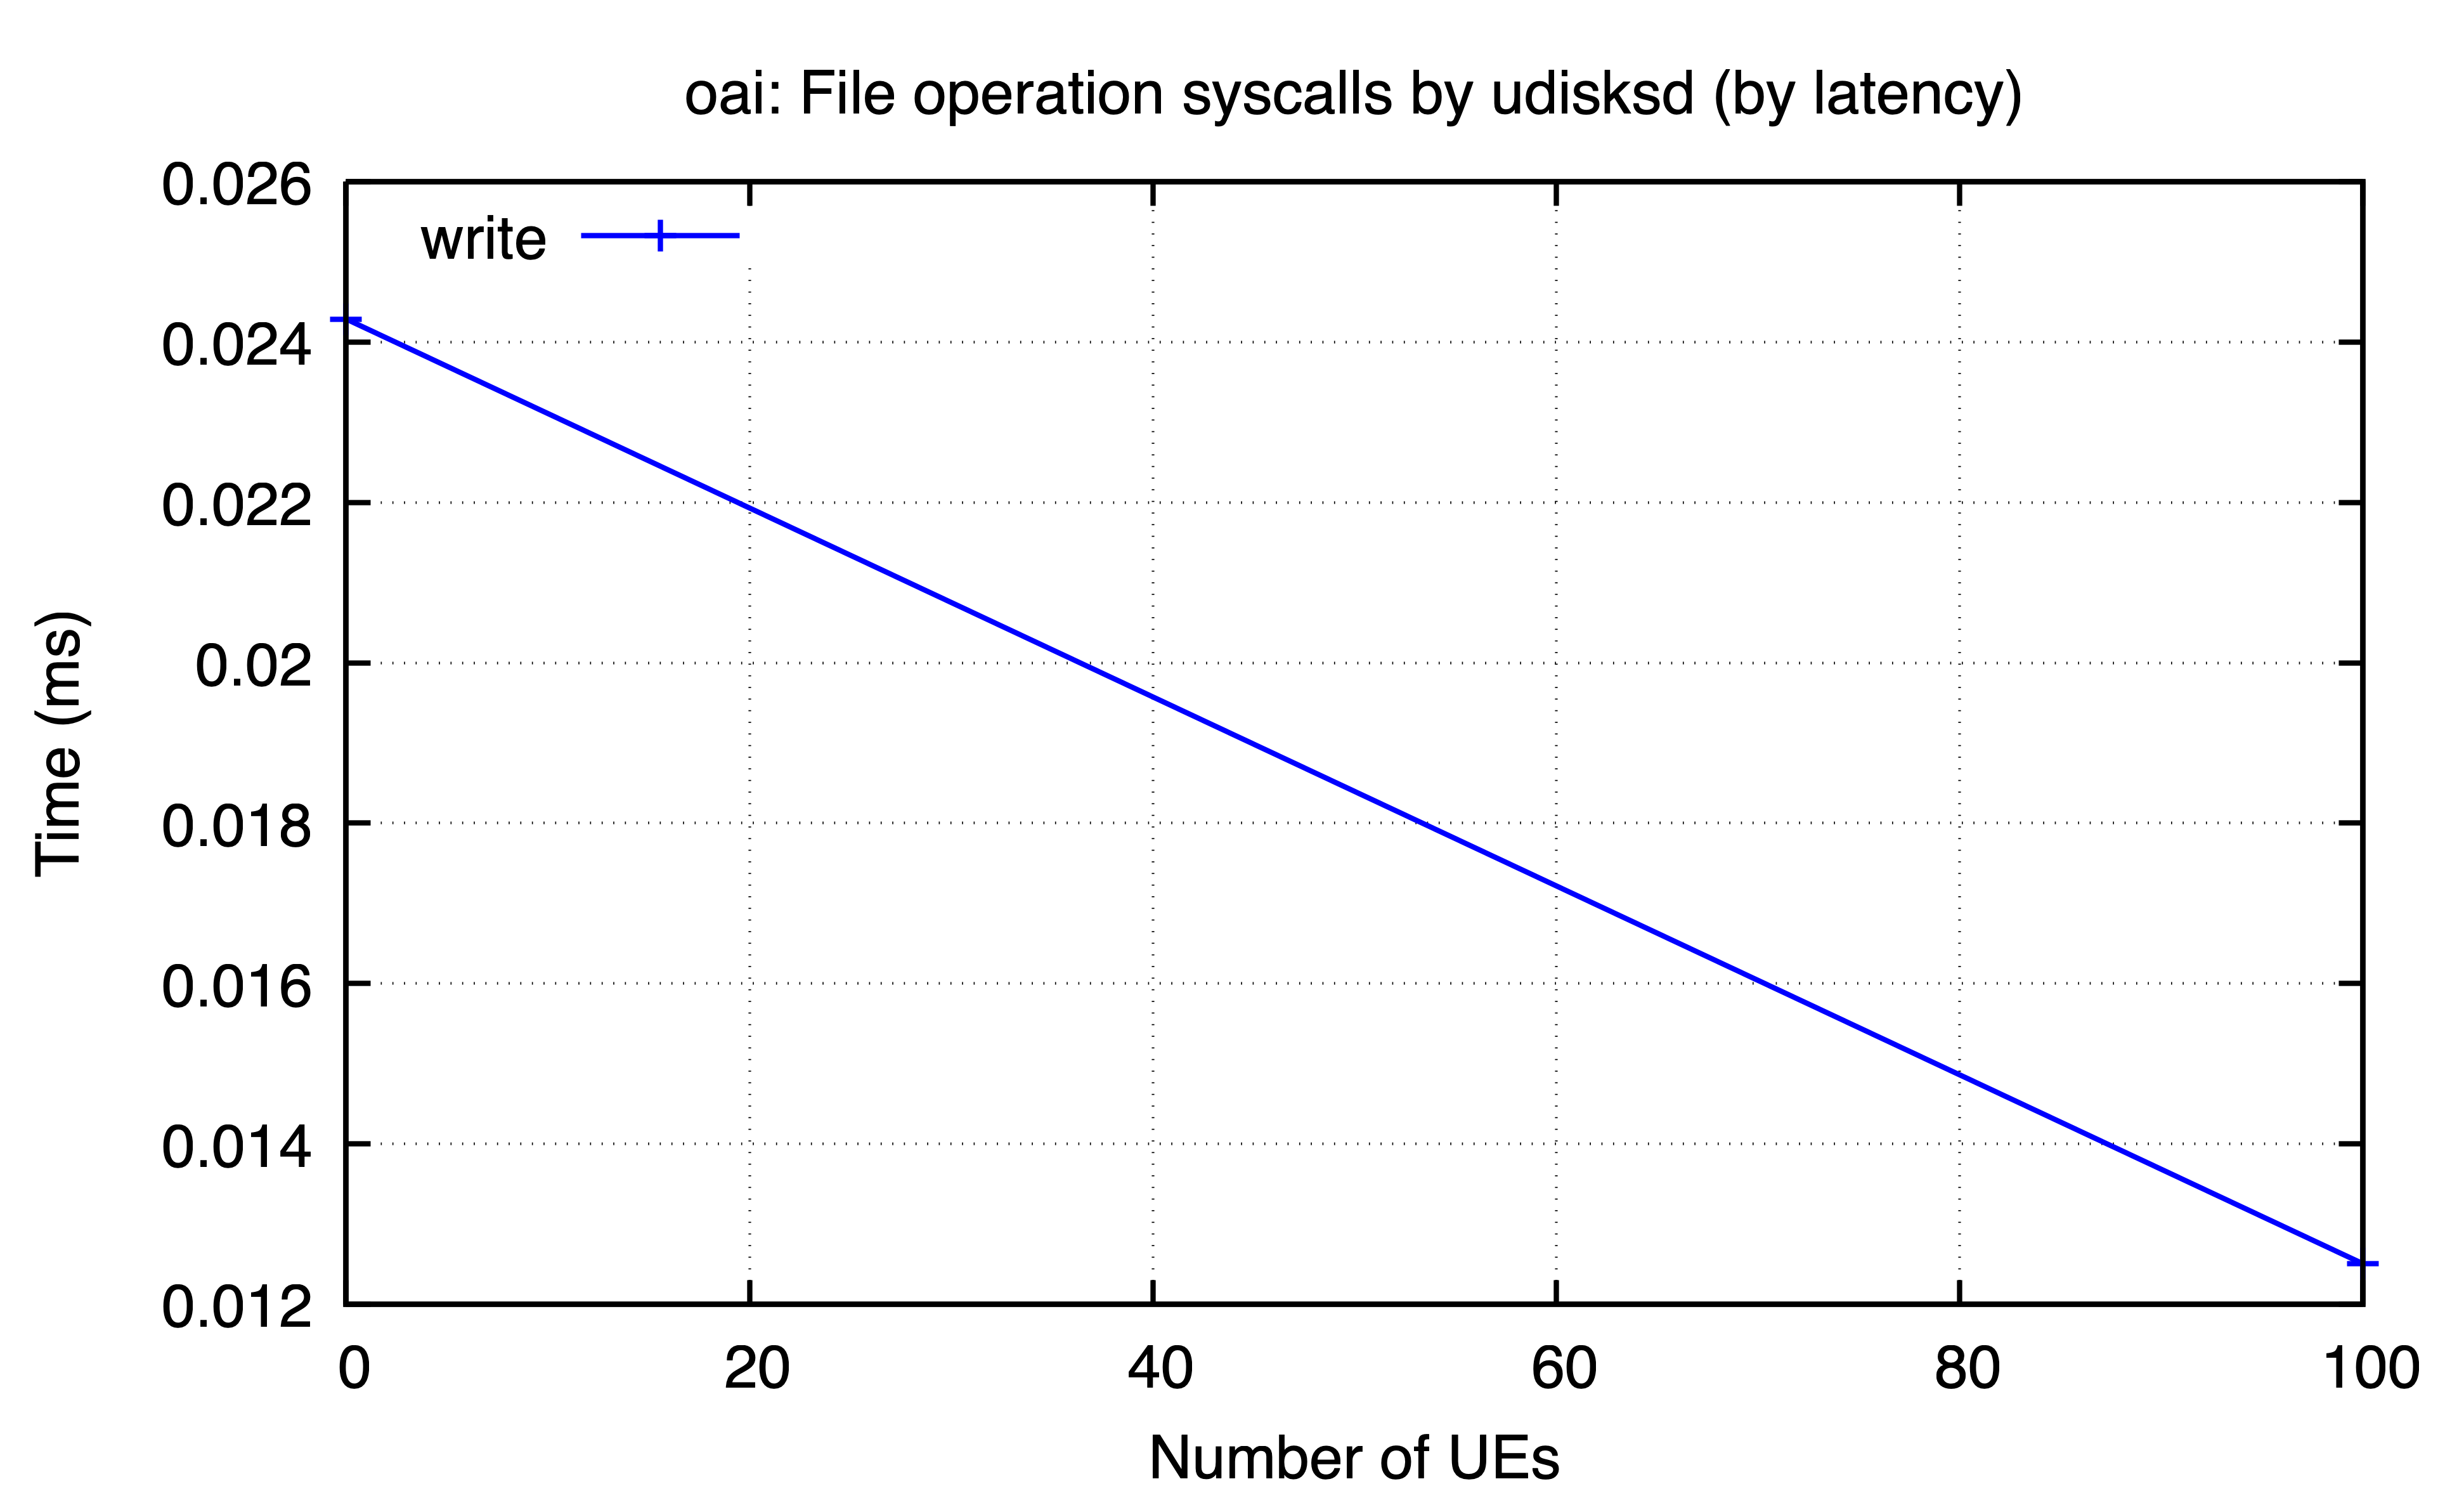

Values plotted in this chart, from the file beside it:
ues, write
0, 0.02429
100, 0.01251
